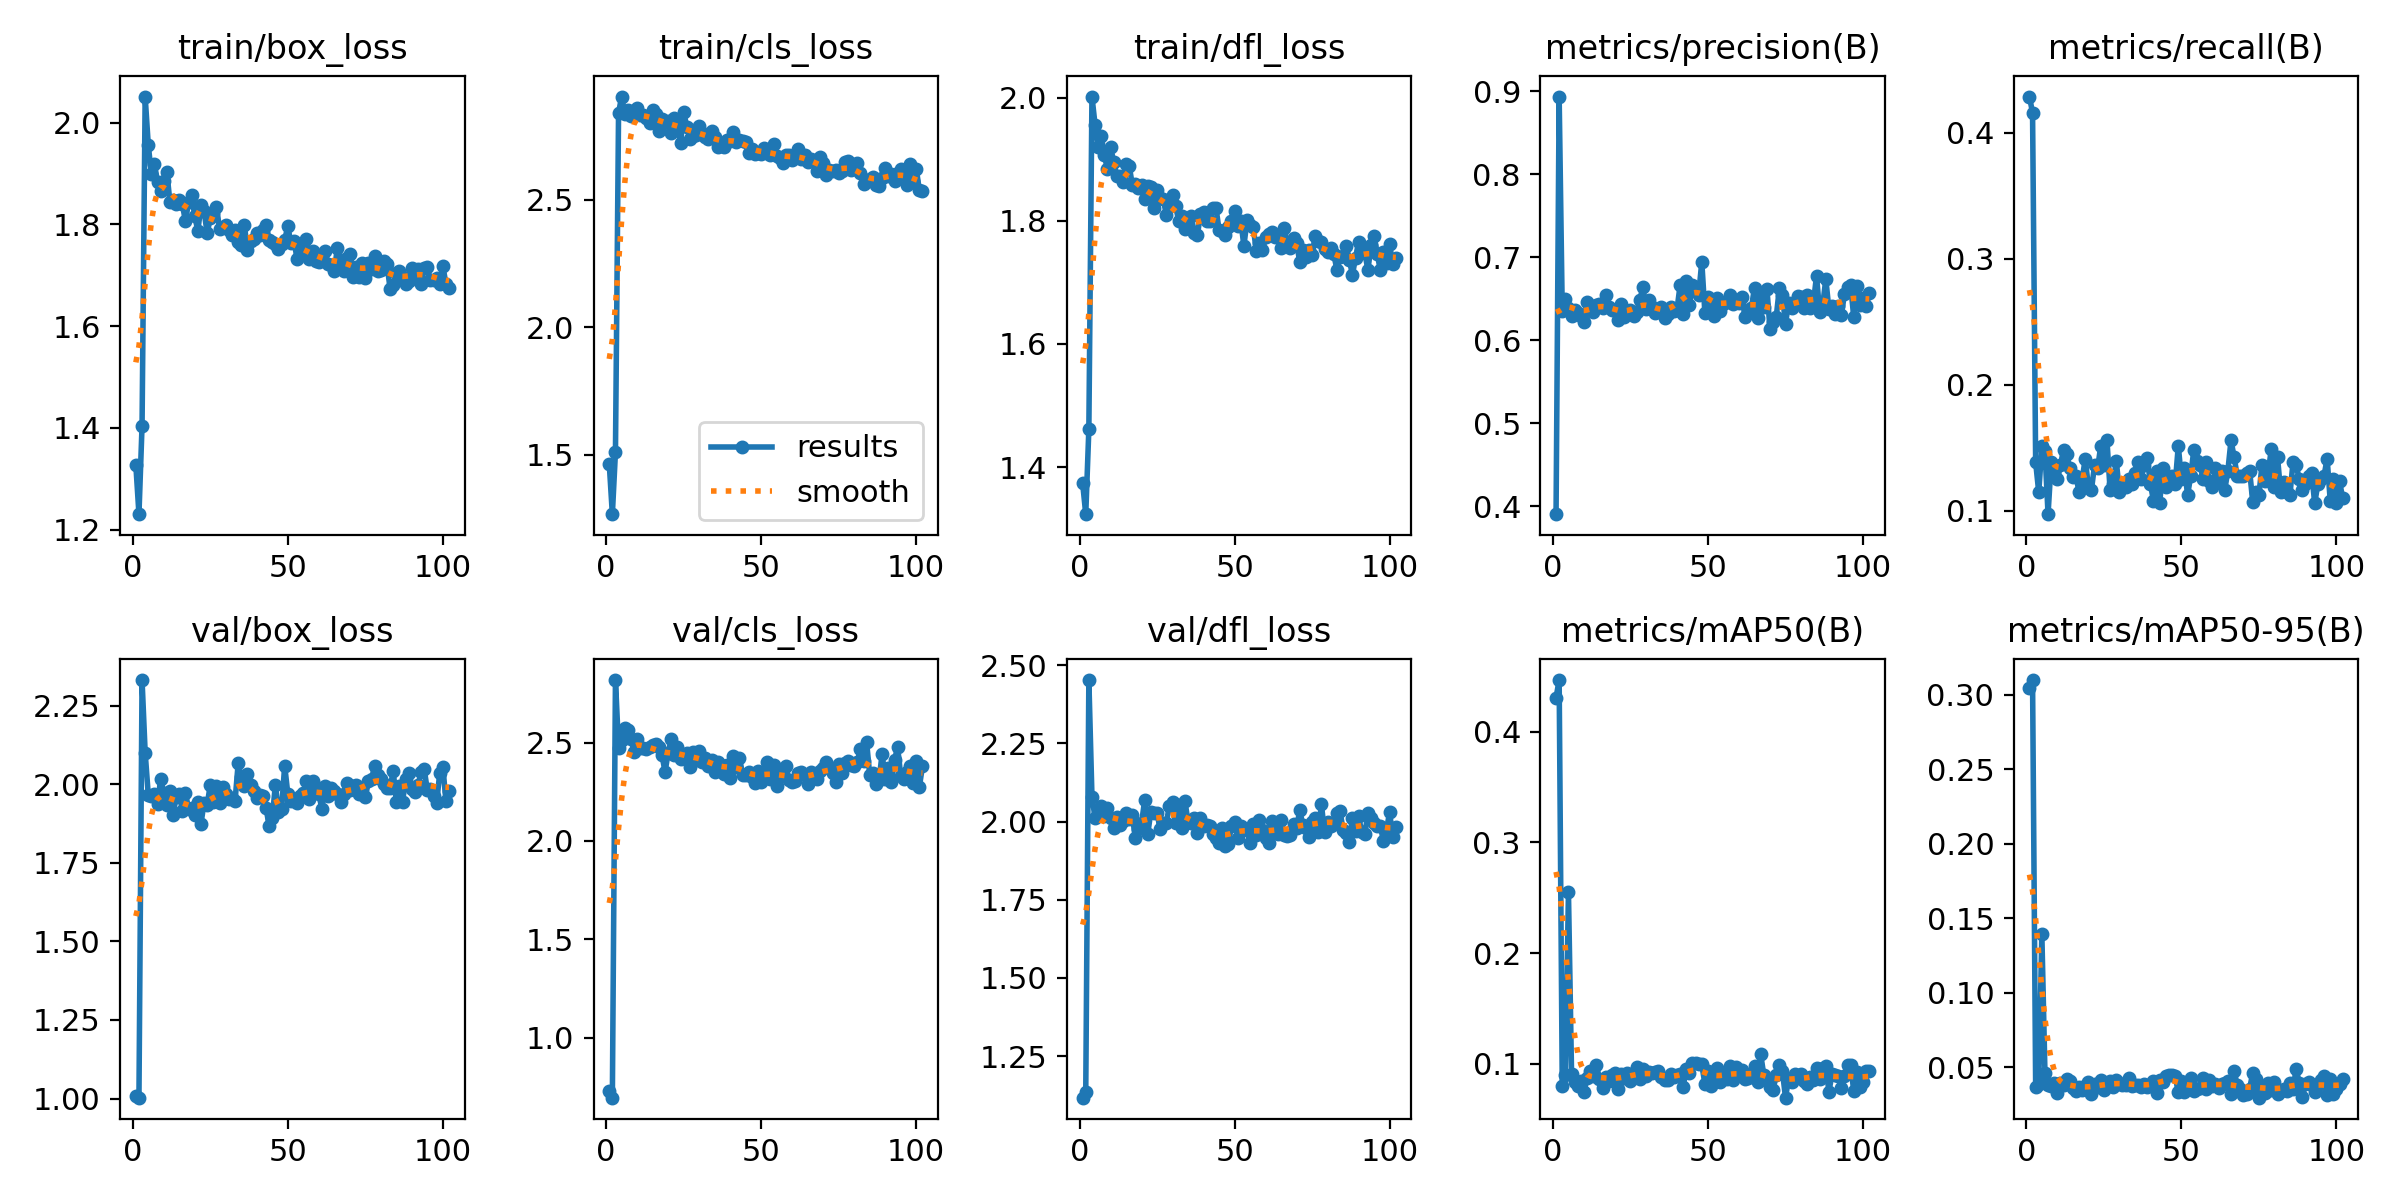

Data behind this chart, as committed beside it:
epoch, time, train/box_loss, train/cls_loss, train/dfl_loss, metrics/precision(B), metrics/recall(B), metrics/mAP50(B), metrics/mAP50-95(B), val/box_loss, val/cls_loss, val/dfl_loss, lr/pg0, lr/pg1, lr/pg2
1, 38.12, 1.326, 1.463, 1.374, 0.3902, 0.4286, 0.4308, 0.3045, 1.007, 0.728, 1.117, 0.003262, 0.003262, 0.003262
2, 54.58, 1.23, 1.266, 1.324, 0.8938, 0.4156, 0.4467, 0.3099, 1.003, 0.6946, 1.136, 0.006596, 0.006596, 0.006596
3, 71.21, 1.404, 1.51, 1.462, 0.6348, 0.1385, 0.08011, 0.03707, 2.332, 2.818, 2.453, 0.009929, 0.009929, 0.009929
4, 87.22, 2.051, 2.841, 2.002, 0.6498, 0.1147, 0.08993, 0.03884, 2.101, 2.473, 2.08, 0.01, 0.01, 0.01
5, 103.7, 1.956, 2.905, 1.956, 0.6387, 0.1515, 0.2549, 0.1392, 1.968, 2.512, 2.012, 0.01, 0.01, 0.01
6, 120.2, 1.898, 2.837, 1.919, 0.6287, 0.1472, 0.09089, 0.04614, 1.963, 2.572, 2.023, 0.01, 0.01, 0.01
7, 137, 1.918, 2.853, 1.938, 0.6359, 0.0974, 0.0834, 0.03808, 1.968, 2.563, 2.05, 0.01, 0.01, 0.01
8, 153.5, 1.884, 2.83, 1.906, 0.6323, 0.1385, 0.07984, 0.03767, 1.937, 2.518, 2.018, 0.01, 0.01, 0.01
9, 169.9, 1.865, 2.843, 1.884, 0.629, 0.1299, 0.08481, 0.03919, 2.018, 2.452, 2.045, 0.01, 0.01, 0.01
10, 186.1, 1.884, 2.86, 1.92, 0.6221, 0.1255, 0.07451, 0.03311, 1.973, 2.517, 2.013, 0.01, 0.01, 0.01
11, 202.4, 1.902, 2.834, 1.896, 0.6462, 0.1364, 0.08705, 0.03929, 1.935, 2.471, 1.98, 0.01, 0.01, 0.01
12, 218.6, 1.843, 2.833, 1.874, 0.6409, 0.1487, 0.09366, 0.03807, 1.979, 2.475, 2.013, 0.01, 0.01, 0.01
13, 234.4, 1.848, 2.823, 1.874, 0.6338, 0.145, 0.08937, 0.04221, 1.904, 2.468, 1.99, 0.01, 0.01, 0.01
14, 250.2, 1.84, 2.801, 1.863, 0.6425, 0.1342, 0.09921, 0.04068, 1.959, 2.477, 2.001, 0.01, 0.01, 0.01
15, 266.3, 1.848, 2.85, 1.892, 0.6431, 0.1267, 0.08623, 0.03615, 1.969, 2.486, 2.026, 0.01, 0.01, 0.01
16, 282.2, 1.84, 2.835, 1.89, 0.6387, 0.128, 0.07798, 0.03427, 1.916, 2.492, 2.009, 0.01, 0.01, 0.01
17, 297.7, 1.806, 2.769, 1.859, 0.6541, 0.1147, 0.08768, 0.03714, 1.973, 2.478, 2.021, 0.01, 0.01, 0.01
18, 313.2, 1.844, 2.817, 1.86, 0.6404, 0.1251, 0.0846, 0.03497, 1.921, 2.437, 1.946, 0.01, 0.01, 0.01
19, 328.4, 1.857, 2.805, 1.852, 0.6365, 0.1415, 0.09029, 0.03749, 1.926, 2.351, 1.976, 0.01, 0.01, 0.01
20, 344.1, 1.816, 2.81, 1.858, 0.6368, 0.1191, 0.09156, 0.03991, 1.902, 2.449, 1.996, 0.01, 0.01, 0.01
21, 359.7, 1.787, 2.762, 1.836, 0.624, 0.1169, 0.07688, 0.0319, 1.945, 2.517, 2.068, 0.01, 0.01, 0.01
22, 375.2, 1.838, 2.819, 1.856, 0.644, 0.1364, 0.09039, 0.03912, 1.874, 2.439, 1.962, 0.01, 0.01, 0.01
23, 391, 1.826, 2.806, 1.855, 0.6278, 0.1342, 0.08693, 0.03657, 1.942, 2.476, 2.032, 0.01, 0.01, 0.01
24, 406.8, 1.783, 2.722, 1.82, 0.6332, 0.1515, 0.0921, 0.04138, 1.935, 2.417, 2.028, 0.009999, 0.009999, 0.009999
25, 422.9, 1.812, 2.845, 1.85, 0.6365, 0.1364, 0.08415, 0.03492, 1.998, 2.435, 2.027, 0.009999, 0.009999, 0.009999
26, 439.3, 1.822, 2.786, 1.837, 0.6294, 0.1558, 0.08944, 0.03959, 1.945, 2.449, 1.975, 0.009999, 0.009999, 0.009999
27, 455.3, 1.834, 2.738, 1.835, 0.6345, 0.1169, 0.0968, 0.04069, 1.993, 2.378, 1.995, 0.009999, 0.009999, 0.009999
28, 471.4, 1.791, 2.749, 1.81, 0.6481, 0.1212, 0.08666, 0.03703, 1.942, 2.452, 1.997, 0.009999, 0.009999, 0.009999
29, 487.3, 1.795, 2.754, 1.824, 0.6643, 0.1399, 0.09556, 0.04155, 1.991, 2.41, 2.051, 0.009999, 0.009999, 0.009999
30, 503.6, 1.799, 2.79, 1.842, 0.6382, 0.1147, 0.08873, 0.03922, 1.968, 2.459, 2.062, 0.009999, 0.009999, 0.009999
31, 520.1, 1.789, 2.761, 1.824, 0.6484, 0.1212, 0.0923, 0.03791, 1.954, 2.404, 1.996, 0.009999, 0.009999, 0.009999
32, 536.6, 1.779, 2.746, 1.799, 0.64, 0.1191, 0.09172, 0.0383, 1.955, 2.424, 2.054, 0.009999, 0.009999, 0.009999
33, 553.2, 1.789, 2.738, 1.808, 0.6324, 0.1255, 0.09241, 0.04265, 1.948, 2.384, 1.98, 0.009999, 0.009999, 0.009999
34, 569.8, 1.765, 2.771, 1.787, 0.6358, 0.1212, 0.0936, 0.03747, 2.067, 2.413, 2.065, 0.009999, 0.009999, 0.009999
35, 585.8, 1.759, 2.746, 1.79, 0.6397, 0.1299, 0.08801, 0.03821, 2.023, 2.35, 1.999, 0.009999, 0.009999, 0.009999
36, 602.2, 1.798, 2.708, 1.808, 0.6268, 0.1385, 0.08545, 0.03807, 1.995, 2.4, 1.994, 0.009999, 0.009999, 0.009999
37, 618.5, 1.749, 2.72, 1.781, 0.6321, 0.1255, 0.08513, 0.03696, 2.032, 2.386, 2.011, 0.009999, 0.009999, 0.009999
38, 634.6, 1.766, 2.708, 1.776, 0.6405, 0.1362, 0.09054, 0.03899, 1.998, 2.34, 1.964, 0.009999, 0.009999, 0.009999
39, 650.3, 1.771, 2.736, 1.812, 0.6349, 0.1423, 0.08843, 0.03659, 1.978, 2.388, 2.013, 0.009999, 0.009999, 0.009999
40, 666.5, 1.782, 2.732, 1.814, 0.6368, 0.1212, 0.08949, 0.03839, 1.955, 2.321, 1.987, 0.009999, 0.009999, 0.009999
41, 682.4, 1.78, 2.767, 1.799, 0.6662, 0.1082, 0.09088, 0.04102, 1.965, 2.434, 1.989, 0.009998, 0.009998, 0.009998
42, 698.2, 1.789, 2.726, 1.8, 0.6319, 0.132, 0.07931, 0.033, 1.962, 2.376, 1.986, 0.009998, 0.009998, 0.009998
43, 714.1, 1.799, 2.735, 1.821, 0.6717, 0.1061, 0.09546, 0.04159, 1.924, 2.422, 1.961, 0.009998, 0.009998, 0.009998
44, 730.4, 1.769, 2.729, 1.821, 0.643, 0.1342, 0.09207, 0.03992, 1.866, 2.337, 1.949, 0.009998, 0.009998, 0.009998
45, 746.7, 1.766, 2.725, 1.785, 0.6666, 0.1191, 0.1011, 0.04413, 1.893, 2.336, 1.931, 0.009998, 0.009998, 0.009998
46, 763.3, 1.76, 2.684, 1.784, 0.6636, 0.1255, 0.1004, 0.04514, 1.999, 2.352, 1.98, 0.009998, 0.009998, 0.009998
47, 780, 1.752, 2.699, 1.777, 0.6549, 0.1277, 0.1002, 0.04489, 1.912, 2.323, 1.922, 0.009998, 0.009998, 0.009998
48, 796.4, 1.76, 2.678, 1.79, 0.6947, 0.1212, 0.09936, 0.04398, 1.922, 2.293, 1.929, 0.009998, 0.009998, 0.009998
49, 812.6, 1.769, 2.681, 1.8, 0.6329, 0.1515, 0.08175, 0.03324, 2.06, 2.357, 1.987, 0.009998, 0.009998, 0.009998
50, 829.3, 1.796, 2.681, 1.816, 0.6525, 0.1255, 0.09318, 0.04099, 1.97, 2.301, 1.999, 0.009998, 0.009998, 0.009998
51, 845.7, 1.764, 2.704, 1.792, 0.6423, 0.1342, 0.08025, 0.03346, 1.948, 2.335, 1.946, 0.009998, 0.009998, 0.009998
52, 861.6, 1.767, 2.682, 1.8, 0.6293, 0.1125, 0.08743, 0.03881, 1.951, 2.403, 1.987, 0.009997, 0.009997, 0.009997
53, 877.6, 1.732, 2.677, 1.759, 0.6513, 0.1277, 0.09631, 0.04285, 1.939, 2.317, 1.981, 0.009997, 0.009997, 0.009997
54, 893.4, 1.74, 2.72, 1.8, 0.6356, 0.1482, 0.08377, 0.03397, 1.963, 2.386, 1.975, 0.009997, 0.009997, 0.009997
55, 909.3, 1.762, 2.671, 1.793, 0.644, 0.1392, 0.09053, 0.03578, 1.974, 2.279, 1.932, 0.009997, 0.009997, 0.009997
56, 925.4, 1.771, 2.664, 1.79, 0.6458, 0.1364, 0.08611, 0.03638, 2.009, 2.339, 1.993, 0.009997, 0.009997, 0.009997
57, 941.5, 1.731, 2.644, 1.751, 0.6551, 0.1255, 0.09807, 0.04265, 1.952, 2.332, 1.959, 0.009997, 0.009997, 0.009997
58, 957.5, 1.747, 2.675, 1.764, 0.6432, 0.1385, 0.08559, 0.03526, 2.011, 2.38, 2.005, 0.009997, 0.009997, 0.009997
59, 973.4, 1.727, 2.674, 1.753, 0.6472, 0.1234, 0.09709, 0.04159, 1.99, 2.311, 1.972, 0.009997, 0.009997, 0.009997
60, 989.3, 1.726, 2.656, 1.773, 0.6451, 0.1191, 0.09008, 0.03777, 1.969, 2.302, 1.947, 0.009997, 0.009997, 0.009997
... 42 more rows
